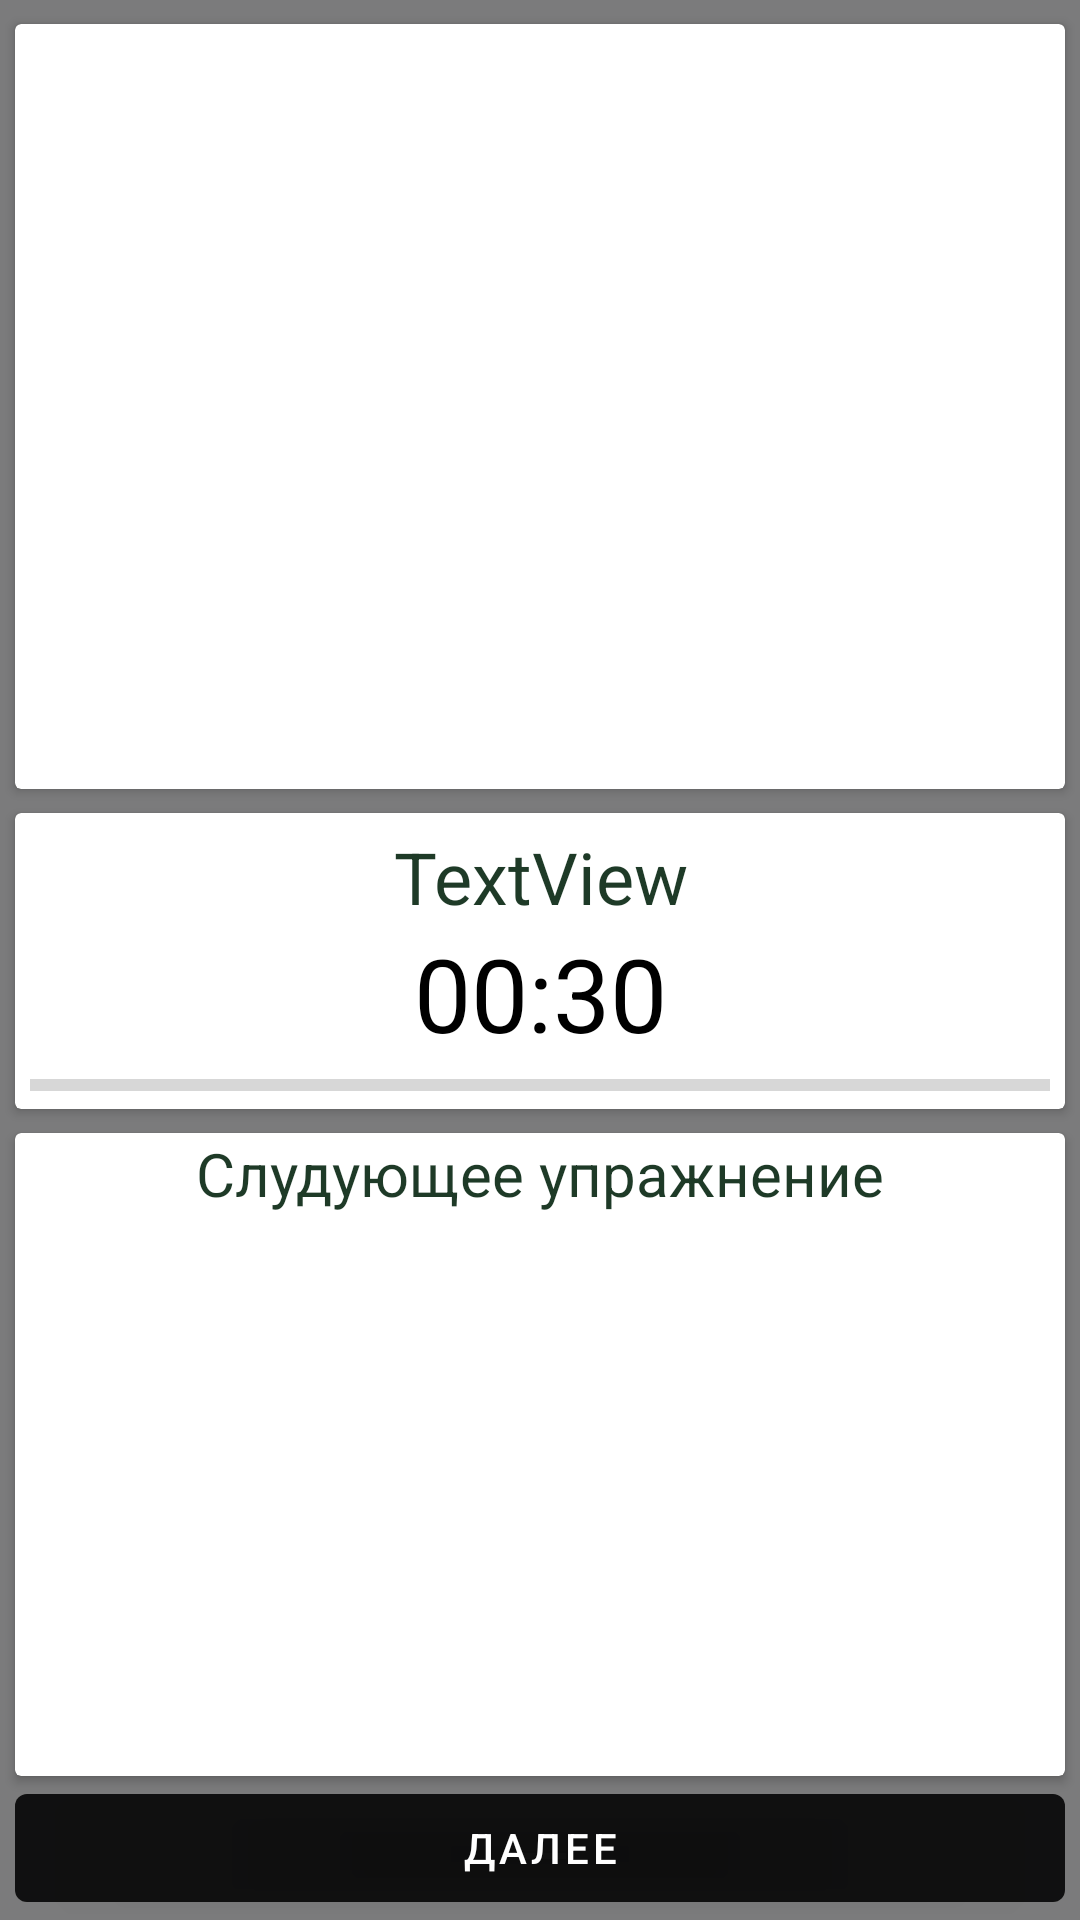

Reconstruct the res/layout file that produces this screen, plus the resources it refers to.
<!-- AndroidManifest.xml: application theme Theme.Fitnes -->
<!-- res/layout/exercise.xml -->
<?xml version="1.0" encoding="utf-8"?>
<androidx.constraintlayout.widget.ConstraintLayout xmlns:android="http://schemas.android.com/apk/res/android"
    xmlns:app="http://schemas.android.com/apk/res-auto"
    xmlns:tools="http://schemas.android.com/tools"
    android:layout_width="match_parent"
    android:layout_height="match_parent"
    android:background="#7B7B7C">

    <androidx.cardview.widget.CardView
        android:id="@+id/cardView3"
        android:layout_width="0dp"
        android:layout_height="wrap_content"
        android:layout_marginStart="5dp"
        android:layout_marginEnd="5dp"
        app:layout_constraintBottom_toTopOf="@+id/guideline2"
        app:layout_constraintEnd_toEndOf="parent"
        app:layout_constraintStart_toStartOf="parent"
        app:layout_constraintTop_toTopOf="@+id/guideline2">

        <LinearLayout
            android:layout_width="match_parent"
            android:layout_height="match_parent"
            android:orientation="vertical">

            <TextView
                android:id="@+id/tvName"
                android:layout_width="match_parent"
                android:layout_height="wrap_content"
                android:layout_marginTop="5dp"
                android:gravity="center"
                android:text="TextView"
                android:textColor="#1E3A27"
                android:textSize="24sp" />

            <TextView
                android:id="@+id/tvTime"
                android:layout_width="match_parent"
                android:layout_height="wrap_content"
                android:gravity="center"
                android:text="00:30"
                android:textColor="#000000"
                android:textSize="34sp" />

            <ProgressBar
                android:id="@+id/progressBar"
                style="?android:attr/progressBarStyleHorizontal"
                android:layout_width="match_parent"
                android:layout_height="wrap_content"
                android:layout_marginStart="5dp"
                android:layout_marginEnd="5dp" />
        </LinearLayout>
    </androidx.cardview.widget.CardView>

    <androidx.cardview.widget.CardView
        android:layout_width="0dp"
        android:layout_height="0dp"
        android:layout_marginTop="8dp"
        app:layout_constraintBottom_toTopOf="@+id/btNext"
        app:layout_constraintEnd_toEndOf="@+id/cardView3"
        app:layout_constraintStart_toStartOf="@+id/cardView3"
        app:layout_constraintTop_toBottomOf="@+id/cardView3">

        <LinearLayout
            android:layout_width="match_parent"
            android:layout_height="match_parent"
            android:gravity="center"
            android:orientation="vertical">

            <TextView
                android:id="@+id/tvNext"
                android:layout_width="wrap_content"
                android:layout_height="wrap_content"
                android:text="@string/next_ex"
                android:textColor="#1E3A27"
                android:textSize="20sp" />

            <ImageView
                android:id="@+id/imNext"
                android:layout_width="match_parent"
                android:layout_height="match_parent"
                app:srcCompat="@drawable/ic_launcher_background" />
        </LinearLayout>
    </androidx.cardview.widget.CardView>

    <androidx.constraintlayout.widget.Guideline
        android:id="@+id/guideline2"
        android:layout_width="wrap_content"
        android:layout_height="wrap_content"
        android:orientation="horizontal"
        app:layout_constraintGuide_percent="0.500684" />

    <Button
        android:id="@+id/btNext"
        android:layout_width="0dp"
        android:layout_height="wrap_content"
        android:text="@string/next"
        app:layout_constraintBottom_toBottomOf="parent"
        app:layout_constraintEnd_toEndOf="@+id/cardView3"
        app:layout_constraintStart_toStartOf="@+id/cardView3" />

    <androidx.cardview.widget.CardView
        android:layout_width="0dp"
        android:layout_height="0dp"
        android:layout_marginTop="8dp"
        android:layout_marginBottom="8dp"
        app:layout_constraintBottom_toTopOf="@+id/cardView3"
        app:layout_constraintEnd_toEndOf="@+id/cardView3"
        app:layout_constraintStart_toStartOf="@+id/cardView3"
        app:layout_constraintTop_toTopOf="parent">

        <ImageView
            android:id="@+id/imMain"
            android:layout_width="match_parent"
            android:layout_height="match_parent"
            app:srcCompat="@drawable/ic_launcher_background" />

    </androidx.cardview.widget.CardView>

</androidx.constraintlayout.widget.ConstraintLayout>
<!-- resources referenced by this layout -->
<resources>
  <string name="next">Далее</string>
  <string name="next_ex">Слудующее упражнение</string>
  <style name="Theme.Fitnes" parent="Theme.MaterialComponents.DayNight.DarkActionBar">
          
          <item name="colorPrimary">#E1030303</item>
          <item name="colorPrimaryVariant">@color/purple_700</item>
          <item name="colorOnPrimary">@color/white</item>
          
          <item name="colorSecondary">@color/blue</item>
          <item name="colorSecondaryVariant">@color/teal_700</item>
          <item name="colorOnSecondary">@color/black</item>
          <item name="colorAccent">#2D5C31</item>
          <item name="android:windowFullscreen">true</item>
          
          <item name="android:statusBarColor" tools:targetApi="l">?attr/colorPrimaryVariant</item>
          
      </style>
  <color name="purple_700">#FF3700B3</color>
  <color name="white">#FFFFFFFF</color>
  <color name="blue">#0043C8</color>
  <color name="teal_700">#FF018786</color>
  <color name="black">#FF000000</color>
</resources>
